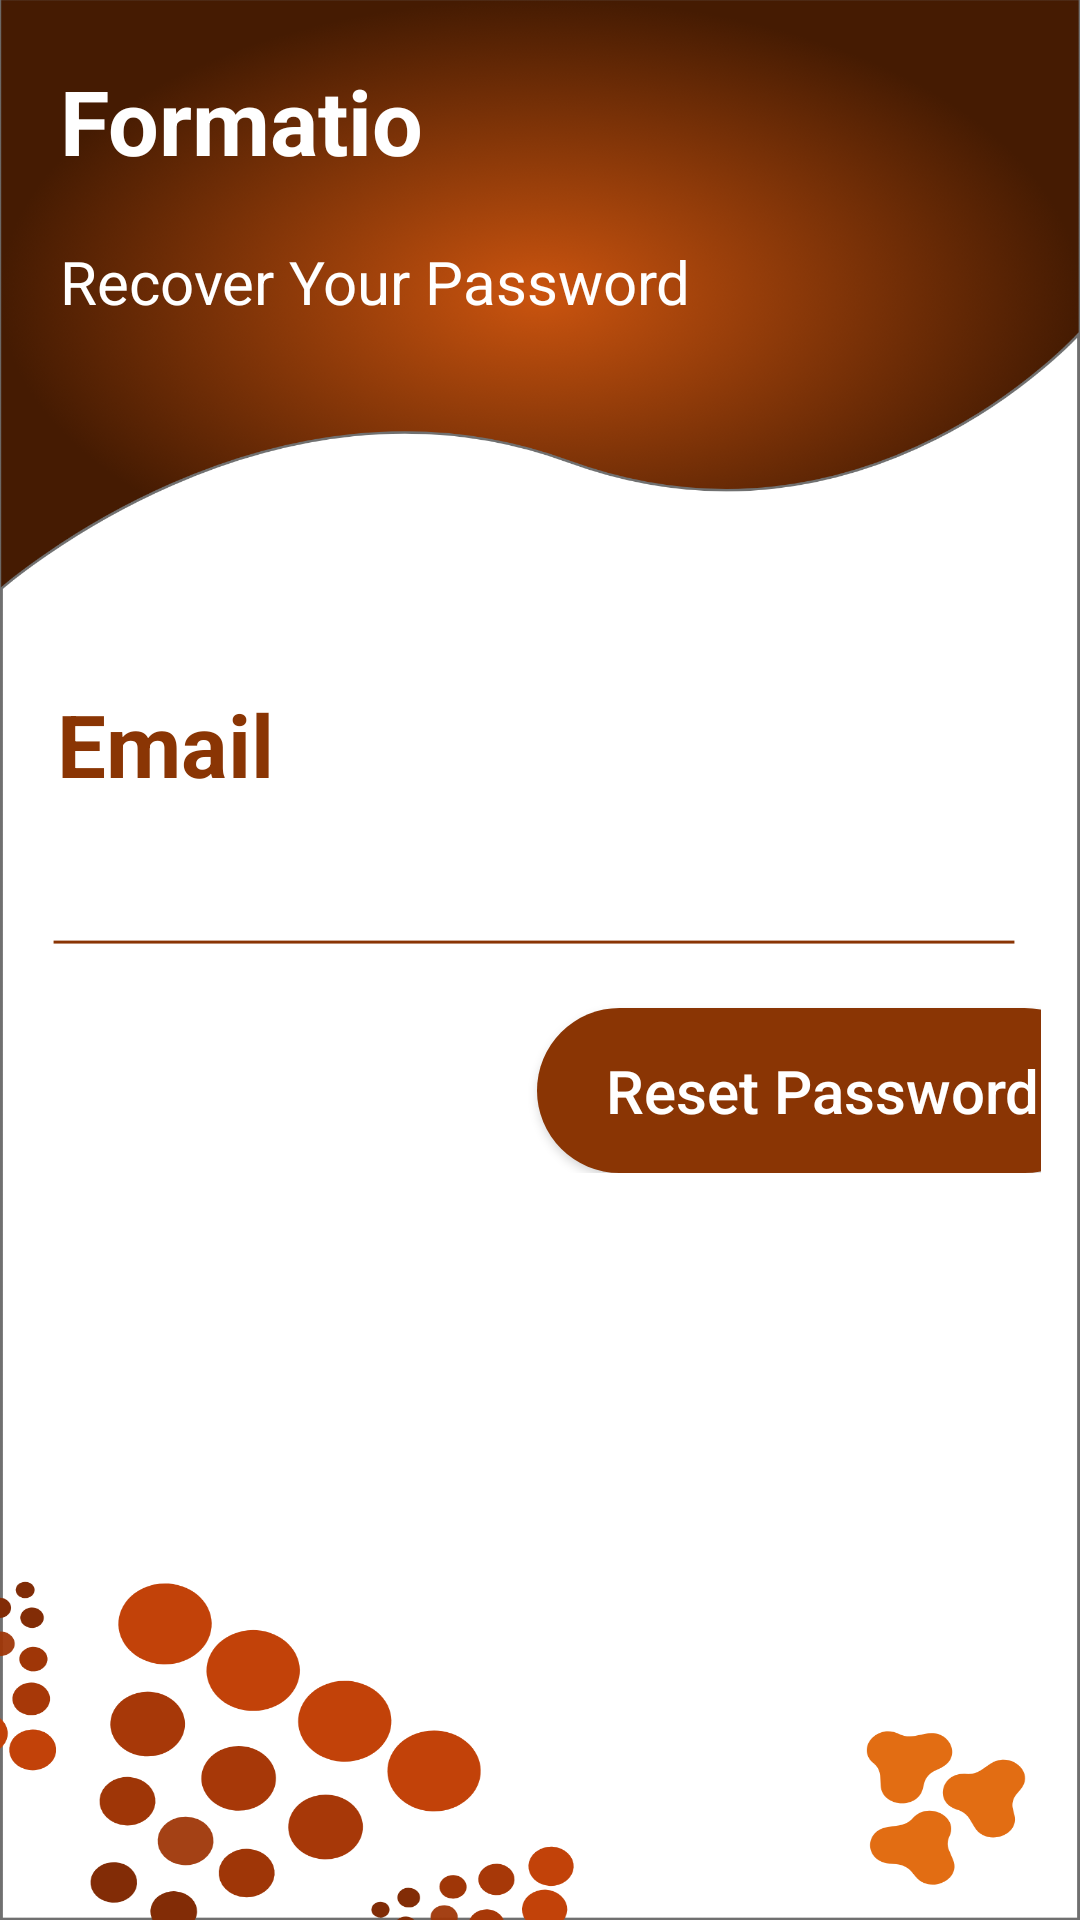

Here is an Android app screen rendered from its layout file. Give the layout XML and the strings, colors and styles it references.
<!-- AndroidManifest.xml: application theme Theme.AppCompat.FullScreen -->
<!-- res/layout/activity_forgot_pass.xml -->
<?xml version="1.0" encoding="utf-8"?>
<RelativeLayout
    xmlns:android="http://schemas.android.com/apk/res/android"
    xmlns:app="http://schemas.android.com/apk/res-auto"
    xmlns:tools="http://schemas.android.com/tools"
    android:layout_width="match_parent"
    android:layout_height="match_parent"
    tools:context=".ForgotPassActivity"
    android:background="@drawable/forpassbg">

    <TextView
        android:layout_width="match_parent"
        android:layout_height="wrap_content"
        android:text="Formatio"
        android:textSize="30sp"
        android:textStyle="bold"
        android:id="@+id/tvFormatioFP"
        android:layout_margin="20dp"
        android:textColor="@color/white"/>
    <TextView
        android:layout_width="match_parent"
        android:layout_height="wrap_content"
        android:text="Recover Your Password"
        android:layout_below="@id/tvFormatioFP"
        android:layout_marginLeft="20sp"
        android:textSize="20dp"
        android:textColor="@color/white"/>

    <ScrollView
        android:layout_width="match_parent"
        android:layout_height="match_parent">
        <RelativeLayout
            android:layout_width="match_parent"
            android:layout_height="match_parent"
            android:layout_gravity="center"
            android:layout_marginTop="5dp"
            android:layout_marginLeft="10dp"
            android:layout_marginRight="12dp">
            <LinearLayout
                android:layout_width="match_parent"
                android:layout_height="match_parent"
                android:orientation="vertical"
                android:paddingBottom="30dp">
                <TextView
                    android:layout_width="match_parent"
                    android:layout_height="wrap_content"
                    android:text="Email"
                    android:textColor="@color/loginActTxtColor"
                    android:layout_marginLeft="10dp"
                    android:textSize="29sp"
                    android:textStyle="bold"
                    android:elevation="20dp"/>
                <EditText
                    android:layout_width="match_parent"
                    android:layout_height="wrap_content"
                    android:textColor="@color/black"
                    android:textSize="22dp"
                    android:layout_marginTop="7dp"
                    android:layout_marginLeft="10dp"
                    android:layout_marginRight="10dp"
                    android:id="@+id/etEmailFP"/>
                <ImageView
                    android:layout_width="match_parent"
                    android:layout_height="wrap_content"
                    android:src="@drawable/line"
                    android:layout_marginTop="-23dp"/>
                <Button
                    android:layout_width="190dp"
                    android:layout_height="55dp"
                    android:background="@drawable/btnlogin"
                    android:text="Reset Password"
                    android:textAllCaps="false"
                    android:textSize="20sp"
                    android:layout_marginLeft="170dp"
                    android:elevation="20dp"
                    android:id="@+id/btnResetPassword"/>
            </LinearLayout>
        </RelativeLayout>
    </ScrollView>
</RelativeLayout>
<!-- resources referenced by this layout -->
<resources>
  <color name="black">#FF000000</color>
  <color name="loginActTxtColor">#8A3504</color>
  <color name="white">#FFFFFFFF</color>
  <!-- drawable btnlogin (drawable) -->
  <?xml version="1.0" encoding="utf-8"?>
  <selector xmlns:android="http://schemas.android.com/apk/res/android">
      <item android:state_pressed="true">
          <shape android:shape="rectangle">
              <gradient
                  android:startColor="@color/loginActTxtColor"
                  android:endColor="@color/teal_200" />
              <corners android:radius="100dp" />
          </shape>
      </item>
  
      <item>
          <shape android:shape="rectangle">
              <solid android:color="@color/loginActTxtColor"></solid>
              <corners android:radius="100dp" />
          </shape>
      </item>
  </selector>
  <!-- drawable forpassbg: png bitmap (drawable, 627335 bytes) -->
  <!-- drawable line: png bitmap (drawable, 673 bytes) -->
  <style name="Theme.AppCompat.FullScreen">
          <item name="windowActionBar">false</item>
          <item name="windowNoTitle">true</item>
          <item name="android:windowFullscreen">true</item>
          <item name="android:windowContentOverlay">@null</item>
  
      </style>
  <color name="teal_200">#FF03DAC5</color>
</resources>
